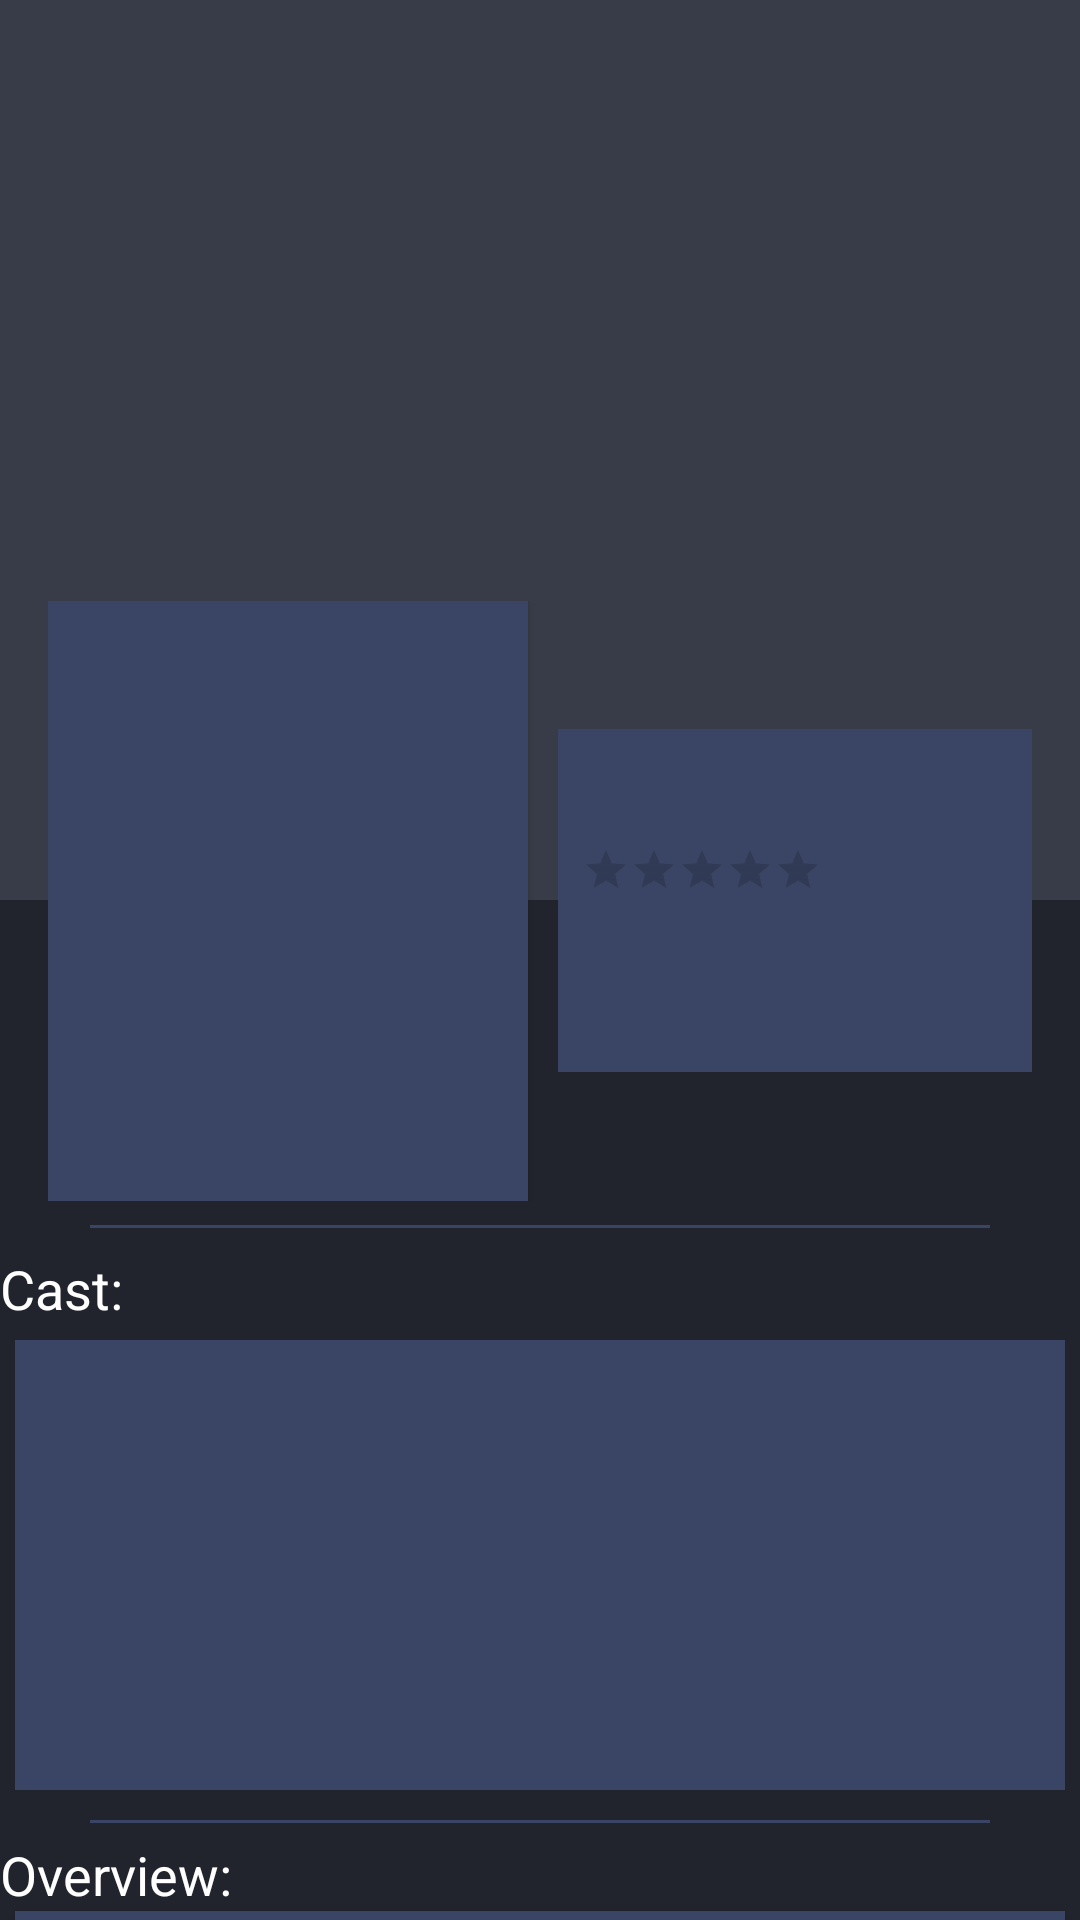

Write the Android layout XML for this screen, with the resource values it uses.
<!-- AndroidManifest.xml: application theme Theme.Ontap06 -->
<!-- res/layout/shimmer_detail.xml -->
<?xml version="1.0" encoding="utf-8"?>
<LinearLayout xmlns:android="http://schemas.android.com/apk/res/android"
    android:layout_width="match_parent"
    android:layout_height="wrap_content"
    android:background="@color/gray"
    android:orientation="vertical">

    <ImageView
        android:layout_width="match_parent"
        android:layout_height="300dp"
        android:background="@color/gray_light" />
    
    <LinearLayout
        android:layout_width="match_parent"
        android:layout_height="wrap_content"
        android:layout_marginHorizontal="16dp"
        android:layout_marginTop="-100dp"
        android:gravity="center"
        android:orientation="horizontal">

        <ImageView
            android:layout_width="160dp"
            android:layout_height="200dp"
            android:background="@color/gray_light2"
            android:elevation="2dp"
            android:scaleType="centerCrop" />

        <LinearLayout
            android:layout_width="match_parent"
            android:layout_height="wrap_content"
            android:layout_marginStart="10dp"
            android:background="@color/gray_light2"
            android:orientation="vertical"
            android:paddingHorizontal="8dp">

            <TextView
                android:layout_width="match_parent"
                android:layout_height="wrap_content"
                android:padding="4dp"
                android:textColor="@color/white"
                android:textSize="20sp"
                android:textStyle="bold" />

            <RatingBar
                style="@style/Widget.AppCompat.RatingBar.Small"
                android:layout_width="wrap_content"
                android:layout_height="wrap_content"
                android:numStars="5"
                android:paddingVertical="4dp" />

            <TextView
                android:layout_width="match_parent"
                android:layout_height="wrap_content"
                android:padding="4dp"
                android:textColor="@color/white"
                android:textSize="14sp" />

            <TextView
                android:layout_width="match_parent"
                android:layout_height="wrap_content"
                android:padding="4dp"
                android:textColor="@color/white"
                android:textSize="15sp" />

        </LinearLayout>

    </LinearLayout>

    <LinearLayout
        android:layout_width="match_parent"
        android:layout_height="wrap_content"
        android:gravity="center_horizontal"
        android:orientation="vertical">

        <View
            android:layout_width="300dp"
            android:layout_height="1dp"
            android:layout_marginVertical="8dp"
            android:background="@color/gray_light2" />

        <TextView
            android:layout_width="match_parent"
            android:layout_height="wrap_content"
            android:text="@string/cast"
            android:textColor="@color/white"
            android:textSize="18sp" />

        <TextView
            android:layout_width="match_parent"
            android:layout_height="150dp"
            android:layout_margin="5dp"
            android:background="@color/gray_light2" />
    </LinearLayout>

    <LinearLayout
        android:id="@+id/overview"
        android:layout_width="match_parent"
        android:layout_height="wrap_content"
        android:gravity="center_horizontal"
        android:orientation="vertical">

        <View
            android:layout_width="300dp"
            android:layout_height="1dp"
            android:layout_marginVertical="5dp"
            android:background="@color/gray_light2" />

        <TextView
            android:layout_width="match_parent"
            android:layout_height="wrap_content"
            android:text="@string/overview"
            android:textColor="@color/white"
            android:textSize="18sp" />

        <TextView
            android:layout_width="match_parent"
            android:layout_height="200dp"
            android:layout_marginHorizontal="5dp"
            android:background="@color/gray_light2"
            android:elevation="3dp"
            android:paddingVertical="5dp"
            android:textColor="@color/color_text"
            android:textSize="16sp" />
    </LinearLayout>

</LinearLayout>
<!-- resources referenced by this layout -->
<resources>
  <color name="color_text">#B1BBD6</color>
  <color name="gray">#21242c</color>
  <color name="gray_light">#D73D414E</color>
  <color name="gray_light2">#3A4565</color>
  <color name="white">#FFFFFFFF</color>
  <string name="cast">Cast:</string>
  <string name="overview">Overview:</string>
  <style name="Theme.Ontap06" parent="Theme.MaterialComponents.DayNight.NoActionBar">
          
          <item name="colorPrimary">@color/purple_500</item>
          <item name="colorPrimaryVariant">@color/purple_700</item>
          <item name="colorOnPrimary">@color/white</item>
          
          <item name="colorSecondary">@color/teal_200</item>
          <item name="colorSecondaryVariant">@color/teal_700</item>
          <item name="colorOnSecondary">@color/black</item>
          
          <item name="android:statusBarColor" tools:targetApi="l">@color/gray</item>
          
      </style>
  <color name="purple_500">#FF6200EE</color>
  <color name="purple_700">#FF3700B3</color>
  <color name="teal_200">#FF03DAC5</color>
  <color name="teal_700">#FF018786</color>
  <color name="black">#FF000000</color>
</resources>
